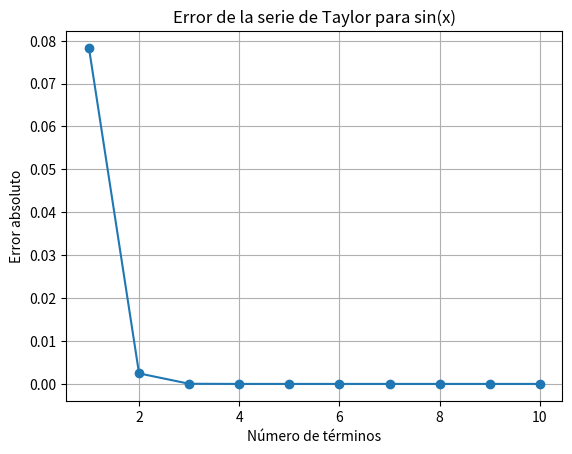
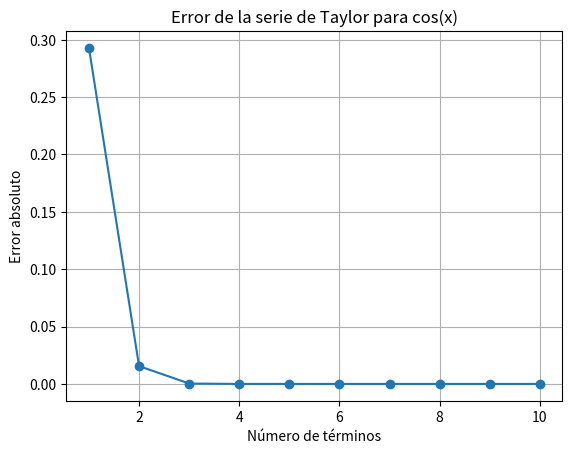
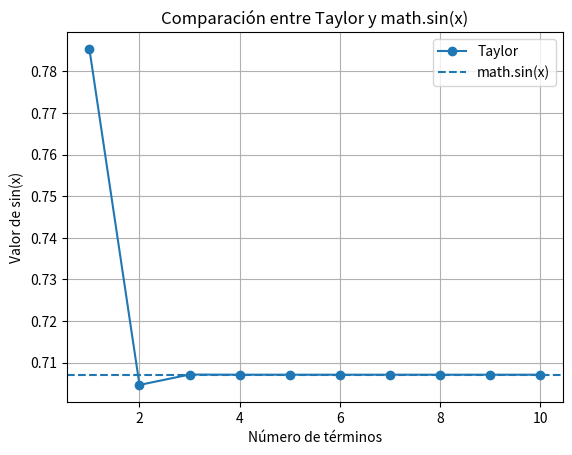
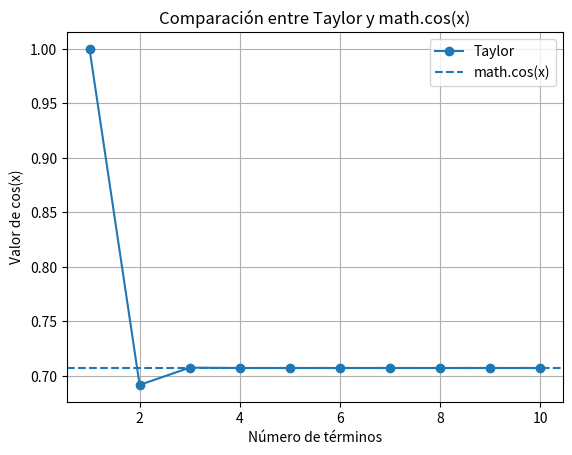

Reproduce these figures in Python, in order.
# ============================================================
# ACTIVIDAD 3 - SERIES DE TAYLOR
# Física Computacional
#
# Aproximación de:
# 1. Seno
# 2. Coseno
#
# Comparación con las funciones de Python:
# math.sin()
# math.cos()
# ============================================================


# ============================================================
# 1. IMPORTAR LIBRERÍAS
# ============================================================

import math
import matplotlib.pyplot as plt


# ============================================================
# 2. FUNCIÓN SENO MEDIANTE SERIE DE TAYLOR
# ============================================================

def seno_taylor(x, numero_terminos):

    # Inicializamos la suma en cero.
    resultado = 0

    # Recorremos la cantidad de términos solicitada.
    for n in range(numero_terminos):

        # Exponente:
        #
        # 2n + 1
        #
        # genera:
        #
        # 1, 3, 5, 7, 9, ...

        exponente = 2 * n + 1

        # Calculamos el término de Taylor.
        termino = (
            (-1) ** n
            * x ** exponente
            / math.factorial(exponente)
        )

        # Sumamos el término.
        resultado += termino

    # Devolvemos la aproximación.
    return resultado


# ============================================================
# 3. FUNCIÓN COSENO MEDIANTE SERIE DE TAYLOR
# ============================================================

def coseno_taylor(x, numero_terminos):

    # Inicializamos la suma en cero.
    resultado = 0

    # Recorremos la cantidad de términos.
    for n in range(numero_terminos):

        # Exponente:
        #
        # 2n
        #
        # genera:
        #
        # 0, 2, 4, 6, 8, ...

        exponente = 2 * n

        # Calculamos el término de Taylor.
        termino = (
            (-1) ** n
            * x ** exponente
            / math.factorial(exponente)
        )

        # Sumamos el término.
        resultado += termino

    # Devolvemos la aproximación.
    return resultado


# ============================================================
# 4. VALOR DE x
# ============================================================

# Utilizamos 45 grados.
#
# Pero las series de Taylor trabajan con radianes.
#
# 45 grados = π/4 radianes.

x = math.pi / 4


# ============================================================
# 5. VALORES DE REFERENCIA
# ============================================================

# Utilizamos las funciones de la biblioteca math.

seno_real = math.sin(x)
coseno_real = math.cos(x)


print("================================================")
print("       SERIES DE TAYLOR - SENO Y COSENO")
print("================================================")

print("Ángulo utilizado:", x, "radianes")
print()

print("Valor de math.sin(x):", seno_real)
print("Valor de math.cos(x):", coseno_real)

print()


# ============================================================
# 6. COMPARACIÓN CON DIFERENTES CANTIDADES DE TÉRMINOS
# ============================================================

# Listas para guardar los resultados.

terminos_lista = []

errores_seno = []
errores_coseno = []

resultados_seno = []
resultados_coseno = []


# Probamos desde 1 hasta 10 términos.

for numero_terminos in range(1, 11):

    # --------------------------------------------
    # SENO
    # --------------------------------------------

    aproximacion_seno = seno_taylor(
        x,
        numero_terminos
    )

    # Error absoluto del seno.

    error_seno = abs(
        seno_real - aproximacion_seno
    )


    # --------------------------------------------
    # COSENO
    # --------------------------------------------

    aproximacion_coseno = coseno_taylor(
        x,
        numero_terminos
    )

    # Error absoluto del coseno.

    error_coseno = abs(
        coseno_real - aproximacion_coseno
    )


    # --------------------------------------------
    # GUARDAR LOS RESULTADOS
    # --------------------------------------------

    terminos_lista.append(numero_terminos)

    resultados_seno.append(
        aproximacion_seno
    )

    resultados_coseno.append(
        aproximacion_coseno
    )

    errores_seno.append(
        error_seno
    )

    errores_coseno.append(
        error_coseno
    )


# ============================================================
# 7. MOSTRAR RESULTADOS EN PANTALLA
# ============================================================

print("================================================")
print("              RESULTADOS")
print("================================================")

print()

for i in range(len(terminos_lista)):

    print("Número de términos:",
          terminos_lista[i])

    print("Seno Taylor:",
          resultados_seno[i])

    print("Error del seno:",
          errores_seno[i])

    print("Coseno Taylor:",
          resultados_coseno[i])

    print("Error del coseno:",
          errores_coseno[i])

    print("-----------------------------------------------")


# ============================================================
# 8. GRÁFICA DEL ERROR DEL SENO
# ============================================================

plt.figure()

plt.plot(
    terminos_lista,
    errores_seno,
    marker="o"
)

plt.xlabel("Número de términos")
plt.ylabel("Error absoluto")

plt.title(
    "Error de la serie de Taylor para sin(x)"
)

plt.grid()

plt.show()


# ============================================================
# 9. GRÁFICA DEL ERROR DEL COSENO
# ============================================================

plt.figure()

plt.plot(
    terminos_lista,
    errores_coseno,
    marker="o"
)

plt.xlabel("Número de términos")
plt.ylabel("Error absoluto")

plt.title(
    "Error de la serie de Taylor para cos(x)"
)

plt.grid()

plt.show()


# ============================================================
# 10. COMPARACIÓN DE SENO
# ============================================================

plt.figure()

plt.plot(
    terminos_lista,
    resultados_seno,
    marker="o",
    label="Taylor"
)

plt.axhline(
    seno_real,
    linestyle="--",
    label="math.sin(x)"
)

plt.xlabel("Número de términos")
plt.ylabel("Valor de sin(x)")

plt.title(
    "Comparación entre Taylor y math.sin(x)"
)

plt.legend()

plt.grid()

plt.show()


# ============================================================
# 11. COMPARACIÓN DE COSENO
# ============================================================

plt.figure()

plt.plot(
    terminos_lista,
    resultados_coseno,
    marker="o",
    label="Taylor"
)

plt.axhline(
    coseno_real,
    linestyle="--",
    label="math.cos(x)"
)

plt.xlabel("Número de términos")
plt.ylabel("Valor de cos(x)")

plt.title(
    "Comparación entre Taylor y math.cos(x)"
)

plt.legend()

plt.grid()

plt.show()
